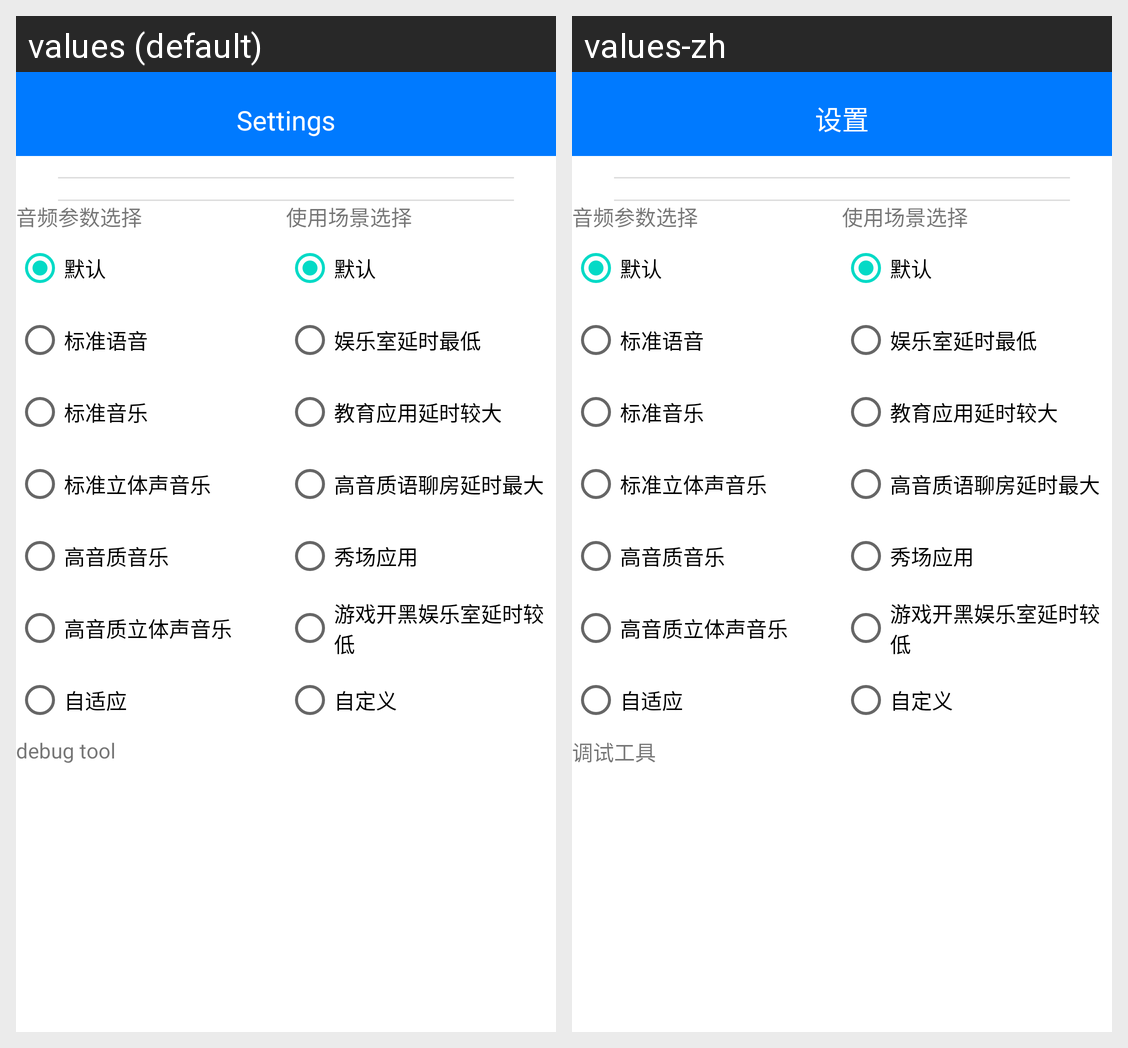

The same Android screen rendered under two of its app's locales, left to right. List the strings drawn on it with the default value and each locale's translation.
Android screen res/layout/activity_settings.xml rendered under 2 locales, left to right: values (default), values-zh. Device: Nexus 5 (rendered at 1080×1920; each locale shown at half size, 540×960, under a caption strip naming it); theme Theme.MaterialComponents.DayNight.NoActionBar.
Strings drawn on this screen, with the default value and each locale's value (text and hints the layout hard-codes, and strings that could not be matched under every locale, appear in the picture but are not listed):

setting_title
  values: Settings
  values-zh: 设置

str_debug_tool
  values: debug tool
  values-zh: 调试工具
